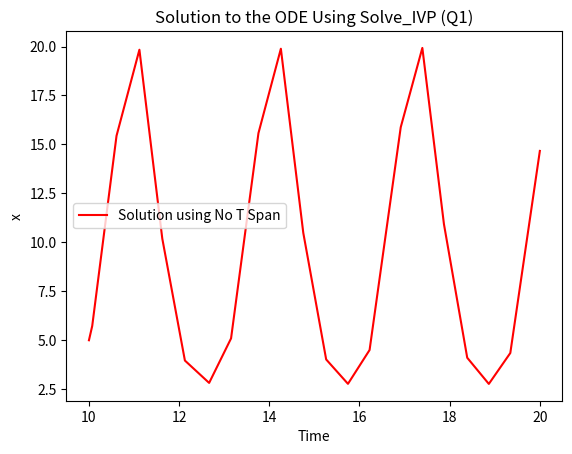
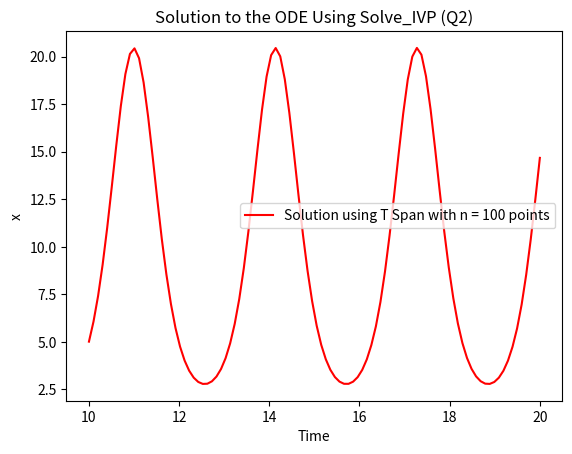
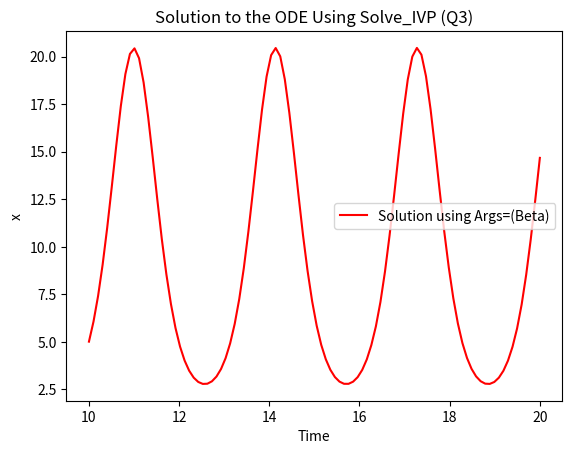
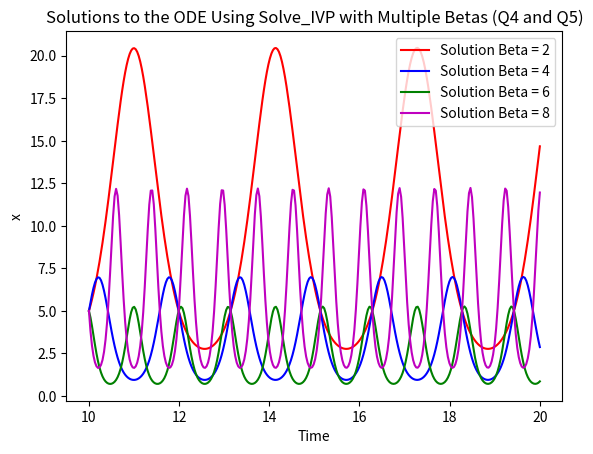

Write Python code to recreate these figures, in order.
#Imports
import numpy as np
from scipy.integrate import solve_ivp
import matplotlib.pyplot as plt

# ODE Function
def ode_fun_1 (t, x):
    beta = 2
    return beta * x * np.sin(beta * t)

# Define values for the Problem (Init Condition, Number of Points, Initial T, Final T)
InitialCondition = 5
tInit = 10
tFinal = 20


#Get the Solution of the ODE
sol1 = solve_ivp(ode_fun_1, [tInit, tFinal], [InitialCondition], method="RK45")

# Extract the Y and T Data
xVals = sol1.y[0]
tVals = sol1.t

# Plot the Solution for Q1
plt.figure()
plt.title("Solution to the ODE Using Solve_IVP (Q1)")
plt.plot(tVals, xVals, "r-", label=f"Solution using No T Span")
plt.legend()
plt.xlabel('Time')
plt.ylabel('x')
plt.show()

#
# Q2
# 

# Get the Value at T = 15
# We know that T = 15 is at the center of the Graph, or if we use the

# Add n to indentify number of points in t span
n = 100

# Generate T span
t_span = np.linspace(tInit, tFinal, n)

#Get the Solution of the ODE
sol1 = solve_ivp(ode_fun_1, [tInit, tFinal], [InitialCondition], method="RK45", t_eval=t_span)

# Extract the Y Data
xVals = sol1.y[0]

# Plot the Solution
plt.figure()
plt.title("Solution to the ODE Using Solve_IVP (Q2)")
plt.plot(t_span, xVals, "r-", label=f"Solution using T Span with n = {n} points")
plt.legend()
plt.xlabel('Time')
plt.ylabel('x')
plt.show()

# Print the value at T = 15 (Which is at index n/2)
print("\n")
print(f"(Q2) Solution at t=15 is : {xVals[int(n/2)]}")
print("\n")

#
# Q3
#

# Define the New Function
def ode_fun_2 (t, x, Beta):
    return Beta * x * np.sin(Beta * t)

# Add n to indentify number of points in t span
n = 100

# Define Beta Value to input as Argument in new Function
Beta = 2

# Generate T span
t_span = np.linspace(tInit, tFinal, n)

#Get the Solution of the ODE
sol1 = solve_ivp(ode_fun_2, [tInit, tFinal], [InitialCondition], method="RK45", t_eval=t_span, args=(Beta, ))

# Extract the Y Data
xVals = sol1.y[0]

# Plot the Solution
plt.figure()
plt.title("Solution to the ODE Using Solve_IVP (Q3)")
plt.plot(t_span, xVals, "r-", label=f"Solution using Args=(Beta)")
plt.legend()
plt.xlabel('Time')
plt.ylabel('x')
plt.show()

#
# Q4 and 5
#

# Add n to indentify number of points in t span (Increased n for Funsies)
n = 300

# Define Beta Value to input as Argument in new Function
Betas = [2, 4, 6, 8]

# Define Colors for Plotting
Colors = ["r-", "b-", "g-", "m-"]

# Generate T span
t_span = np.linspace(tInit, tFinal, n)

# Start Defining the Plotting Data
# Plot the Solution
plt.figure()
plt.title("Solutions to the ODE Using Solve_IVP with Multiple Betas (Q4 and Q5)")
plt.xlabel('Time')
plt.ylabel('x')

# Loop through all betas
for i in range(len(Betas)):
    #Get the Solution of the ODE
    sol1 = solve_ivp(ode_fun_2, [tInit, tFinal], [InitialCondition], method="RK45", t_eval=t_span, args=(Betas[i], ))

    # Extract the Y Data
    xVals = sol1.y[0]
    
    #Plot the individual Solution
    plt.plot(t_span, xVals, Colors[i], label=f"Solution Beta = {Betas[i]}")

plt.legend()
plt.show()